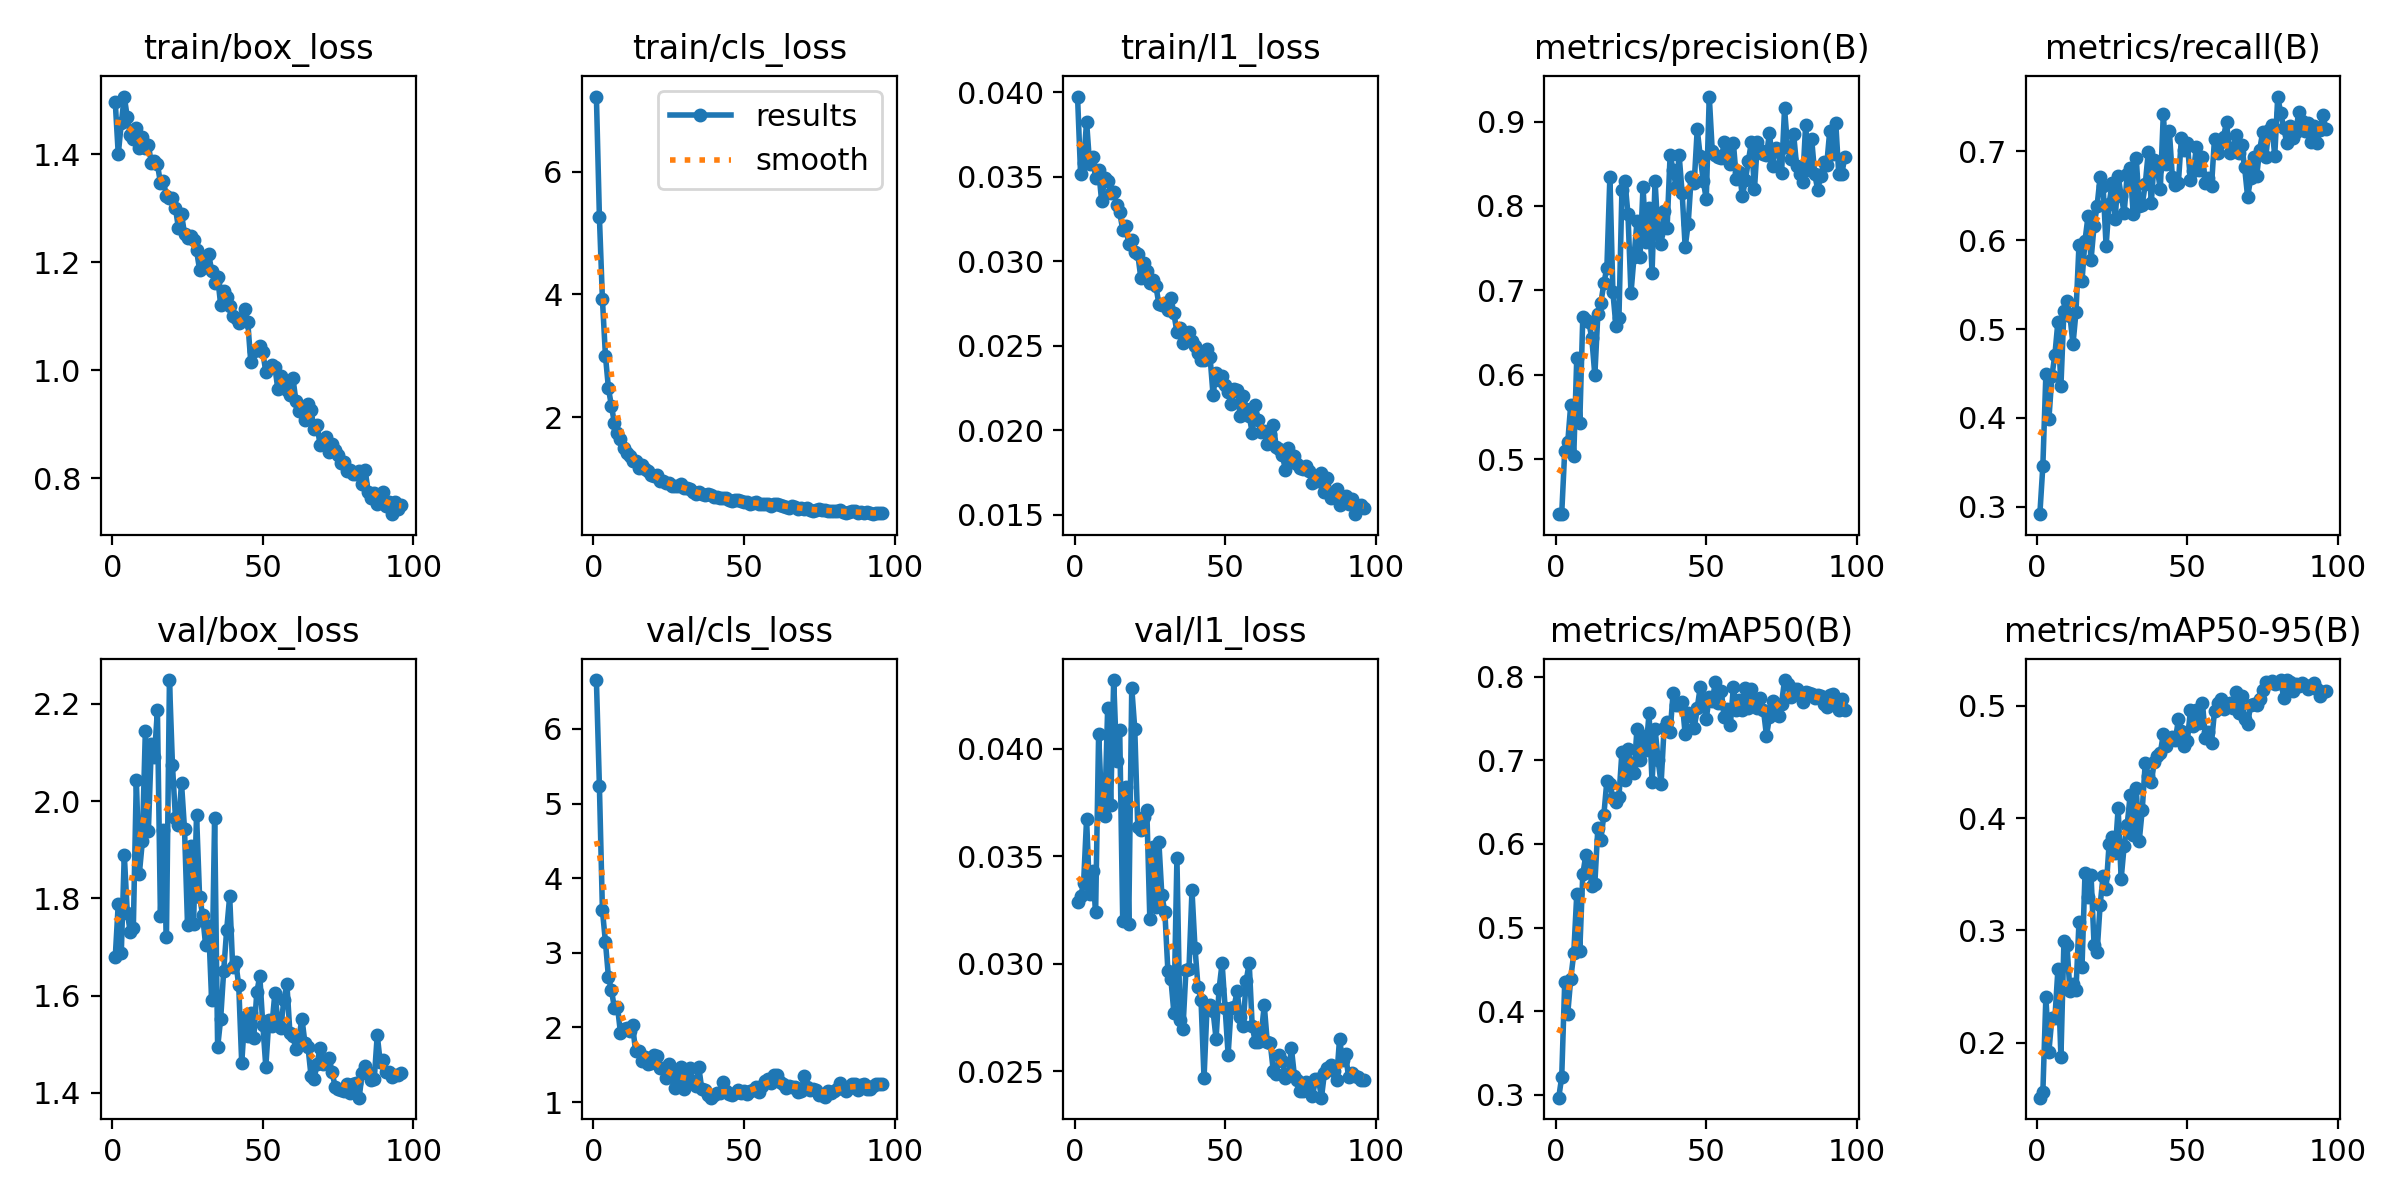

The table this chart was drawn from, first rows:
epoch, time, train/box_loss, train/cls_loss, train/l1_loss, metrics/precision(B), metrics/recall(B), metrics/mAP50(B), metrics/mAP50-95(B), val/box_loss, val/cls_loss, val/l1_loss, lr/pg0, lr/pg1, lr/pg2
1, 522.1, 1.497, 7.222, 0.03974, 0.4348, 0.2917, 0.2966, 0.151, 1.679, 6.655, 0.03288, 0.0004731, 0.0004731, 0.0004731
2, 1029, 1.4, 5.259, 0.03518, 0.4352, 0.3461, 0.3211, 0.1559, 1.789, 5.231, 0.03313, 0.0009401, 0.0009401, 0.0009401
3, 1564, 1.457, 3.92, 0.03578, 0.5097, 0.449, 0.4346, 0.2407, 1.687, 3.571, 0.03374, 0.001398, 0.001398, 0.001398
4, 2105, 1.507, 3.004, 0.03826, 0.5199, 0.3986, 0.3969, 0.1921, 1.89, 3.146, 0.03674, 0.001387, 0.001387, 0.001387
5, 2612, 1.468, 2.472, 0.03575, 0.5647, 0.4471, 0.4389, 0.2219, 1.77, 2.675, 0.03323, 0.001372, 0.001372, 0.001372
6, 3119, 1.436, 2.18, 0.03614, 0.5033, 0.4712, 0.4691, 0.222, 1.731, 2.497, 0.03432, 0.001358, 0.001358, 0.001358
7, 3645, 1.427, 1.903, 0.0349, 0.6203, 0.5084, 0.5399, 0.2653, 1.738, 2.258, 0.03239, 0.001344, 0.001344, 0.001344
8, 4167, 1.449, 1.74, 0.03538, 0.543, 0.4359, 0.4721, 0.1871, 2.044, 2.281, 0.04071, 0.00133, 0.00133, 0.00133
9, 4684, 1.411, 1.65, 0.03355, 0.6684, 0.5209, 0.5637, 0.2904, 1.851, 1.924, 0.03735, 0.001316, 0.001316, 0.001316
10, 5214, 1.432, 1.497, 0.03494, 0.6653, 0.5319, 0.5867, 0.2869, 1.917, 1.985, 0.0369, 0.001302, 0.001302, 0.001302
11, 5747, 1.411, 1.419, 0.03477, 0.6622, 0.5147, 0.5762, 0.2456, 2.145, 1.994, 0.0419, 0.001288, 0.001288, 0.001288
12, 6275, 1.417, 1.364, 0.03404, 0.6434, 0.4828, 0.55, 0.252, 1.939, 1.948, 0.0374, 0.001273, 0.001273, 0.001273
13, 6804, 1.384, 1.293, 0.03407, 0.5993, 0.5191, 0.5527, 0.2469, 2.118, 2.036, 0.04321, 0.001259, 0.001259, 0.001259
14, 7334, 1.387, 1.283, 0.03335, 0.6715, 0.595, 0.6189, 0.3075, 2.092, 1.684, 0.03943, 0.001245, 0.001245, 0.001245
15, 7873, 1.382, 1.178, 0.03289, 0.685, 0.5543, 0.6051, 0.2678, 2.187, 1.69, 0.04089, 0.001231, 0.001231, 0.001231
16, 8485, 1.347, 1.218, 0.03185, 0.7085, 0.5997, 0.635, 0.3515, 1.765, 1.546, 0.03201, 0.001217, 0.001217, 0.001217
17, 9081, 1.35, 1.158, 0.03207, 0.7268, 0.6272, 0.6757, 0.3293, 1.941, 1.603, 0.03821, 0.001203, 0.001203, 0.001203
18, 9650, 1.323, 1.126, 0.03102, 0.8348, 0.578, 0.6714, 0.3495, 1.72, 1.514, 0.03187, 0.001189, 0.001189, 0.001189
19, 10211, 1.319, 1.056, 0.03122, 0.6977, 0.6159, 0.6548, 0.2874, 2.249, 1.521, 0.04285, 0.001174, 0.001174, 0.001174
20, 10769, 1.318, 1.041, 0.03054, 0.6581, 0.6385, 0.6499, 0.2803, 2.074, 1.628, 0.04094, 0.00116, 0.00116, 0.00116
21, 11330, 1.3, 1.056, 0.03041, 0.6668, 0.6707, 0.6558, 0.3222, 1.965, 1.614, 0.03636, 0.001146, 0.001146, 0.001146
22, 11883, 1.263, 0.964, 0.02902, 0.8193, 0.6615, 0.7104, 0.3484, 1.951, 1.453, 0.03624, 0.001132, 0.001132, 0.001132
23, 12445, 1.289, 0.9547, 0.02988, 0.8292, 0.5934, 0.6765, 0.337, 2.037, 1.461, 0.03682, 0.001118, 0.001118, 0.001118
24, 12983, 1.253, 0.9218, 0.02944, 0.7907, 0.6406, 0.713, 0.3771, 1.943, 1.327, 0.03716, 0.001104, 0.001104, 0.001104
25, 13674, 1.244, 0.9282, 0.02873, 0.6966, 0.6646, 0.6933, 0.3833, 1.746, 1.504, 0.0321, 0.001089, 0.001089, 0.001089
26, 14470, 1.249, 0.8827, 0.0289, 0.7392, 0.6238, 0.6846, 0.3692, 1.908, 1.37, 0.03542, 0.001075, 0.001075, 0.001075
27, 15260, 1.241, 0.8736, 0.02853, 0.782, 0.6721, 0.738, 0.4088, 1.748, 1.189, 0.03265, 0.001061, 0.001061, 0.001061
28, 16068, 1.222, 0.8837, 0.02748, 0.7391, 0.6504, 0.7006, 0.3459, 1.972, 1.335, 0.03568, 0.001047, 0.001047, 0.001047
29, 16905, 1.186, 0.9181, 0.02739, 0.8227, 0.6309, 0.7287, 0.3755, 1.804, 1.468, 0.03318, 0.001033, 0.001033, 0.001033
30, 17807, 1.204, 0.8421, 0.02751, 0.7579, 0.6744, 0.7125, 0.3939, 1.766, 1.174, 0.0324, 0.001019, 0.001019, 0.001019
31, 18729, 1.191, 0.8435, 0.02709, 0.7982, 0.6815, 0.7561, 0.4208, 1.704, 1.317, 0.02966, 0.001005, 0.001005, 0.001005
32, 19648, 1.216, 0.8256, 0.02783, 0.721, 0.6292, 0.6745, 0.3849, 1.744, 1.454, 0.02928, 0.0009904, 0.0009904, 0.0009904
33, 20539, 1.184, 0.7767, 0.0269, 0.8295, 0.6929, 0.7377, 0.4264, 1.592, 1.287, 0.0277, 0.0009763, 0.0009763, 0.0009763
34, 21339, 1.162, 0.7568, 0.02579, 0.7672, 0.6389, 0.7008, 0.3797, 1.966, 1.216, 0.03491, 0.0009621, 0.0009621, 0.0009621
35, 22139, 1.173, 0.7792, 0.02605, 0.7551, 0.6402, 0.6718, 0.4073, 1.494, 1.468, 0.02737, 0.000948, 0.000948, 0.000948
36, 22939, 1.121, 0.7532, 0.02517, 0.7945, 0.6629, 0.7388, 0.4495, 1.552, 1.174, 0.02698, 0.0009339, 0.0009339, 0.0009339
37, 23813, 1.146, 0.7364, 0.02548, 0.7743, 0.6994, 0.7461, 0.4379, 1.65, 1.166, 0.02971, 0.0009197, 0.0009197, 0.0009197
38, 24615, 1.136, 0.7428, 0.02581, 0.8608, 0.6423, 0.734, 0.4318, 1.735, 1.09, 0.02975, 0.0009056, 0.0009056, 0.0009056
39, 25450, 1.119, 0.7328, 0.02528, 0.8422, 0.6901, 0.781, 0.45, 1.804, 1.059, 0.03341, 0.0008914, 0.0008914, 0.0008914
40, 26267, 1.1, 0.6951, 0.025, 0.8224, 0.6803, 0.7657, 0.4549, 1.659, 1.089, 0.03074, 0.0008773, 0.0008773, 0.0008773
41, 27062, 1.096, 0.7091, 0.02455, 0.86, 0.6576, 0.7663, 0.458, 1.669, 1.116, 0.02893, 0.0008631, 0.0008631, 0.0008631
42, 27859, 1.088, 0.6858, 0.02413, 0.8149, 0.7427, 0.7697, 0.4749, 1.622, 1.117, 0.02832, 0.000849, 0.000849, 0.000849
43, 28656, 1.093, 0.6837, 0.02417, 0.7512, 0.686, 0.7313, 0.4646, 1.461, 1.27, 0.02466, 0.0008348, 0.0008348, 0.0008348
44, 29452, 1.114, 0.6796, 0.02477, 0.779, 0.7233, 0.7569, 0.4693, 1.556, 1.153, 0.028, 0.0008207, 0.0008207, 0.0008207
45, 30251, 1.09, 0.6472, 0.02434, 0.8345, 0.6714, 0.7529, 0.4726, 1.518, 1.113, 0.02809, 0.0008065, 0.0008065, 0.0008065
46, 31048, 1.016, 0.6419, 0.02207, 0.8277, 0.6627, 0.7384, 0.4693, 1.564, 1.092, 0.02779, 0.0007924, 0.0007924, 0.0007924
47, 31845, 1.035, 0.6502, 0.02339, 0.8909, 0.6648, 0.7626, 0.488, 1.513, 1.124, 0.0265, 0.0007782, 0.0007782, 0.0007782
48, 32629, 1.038, 0.6448, 0.02299, 0.8587, 0.7146, 0.7876, 0.478, 1.607, 1.163, 0.02883, 0.0007641, 0.0007641, 0.0007641
49, 33434, 1.045, 0.6286, 0.02317, 0.8298, 0.7021, 0.768, 0.4639, 1.64, 1.118, 0.03003, 0.0007499, 0.0007499, 0.0007499
50, 34309, 1.033, 0.6173, 0.02269, 0.8083, 0.709, 0.7498, 0.469, 1.54, 1.152, 0.02795, 0.0007358, 0.0007358, 0.0007358
51, 35096, 0.9967, 0.6121, 0.02226, 0.9297, 0.6674, 0.776, 0.496, 1.454, 1.104, 0.02576, 0.0007216, 0.0007216, 0.0007216
52, 35894, 1.004, 0.5945, 0.02154, 0.8647, 0.6774, 0.7711, 0.4823, 1.549, 1.143, 0.02794, 0.0007075, 0.0007075, 0.0007075
53, 36685, 1.01, 0.61, 0.02245, 0.8603, 0.7055, 0.7936, 0.4961, 1.537, 1.167, 0.028, 0.0006934, 0.0006934, 0.0006934
54, 37475, 1.007, 0.62, 0.02237, 0.8585, 0.6788, 0.769, 0.4848, 1.605, 1.197, 0.02873, 0.0006792, 0.0006792, 0.0006792
55, 38272, 0.9643, 0.5929, 0.02081, 0.8564, 0.6935, 0.7824, 0.5022, 1.549, 1.136, 0.02753, 0.0006651, 0.0006651, 0.0006651
56, 39072, 0.9887, 0.5836, 0.02202, 0.8758, 0.6648, 0.7512, 0.4717, 1.535, 1.221, 0.02712, 0.0006509, 0.0006509, 0.0006509
57, 39865, 0.9719, 0.5901, 0.02127, 0.8649, 0.6696, 0.7618, 0.4766, 1.592, 1.276, 0.02921, 0.0006368, 0.0006368, 0.0006368
58, 40656, 0.9631, 0.5805, 0.02083, 0.8501, 0.661, 0.7421, 0.4671, 1.623, 1.315, 0.03003, 0.0006226, 0.0006226, 0.0006226
59, 41451, 0.9546, 0.55, 0.01985, 0.8749, 0.7146, 0.7881, 0.4954, 1.523, 1.261, 0.02709, 0.0006085, 0.0006085, 0.0006085
60, 42241, 0.9859, 0.5877, 0.02147, 0.8322, 0.6986, 0.7597, 0.5022, 1.517, 1.36, 0.02637, 0.0005943, 0.0005943, 0.0005943
... 36 more rows
